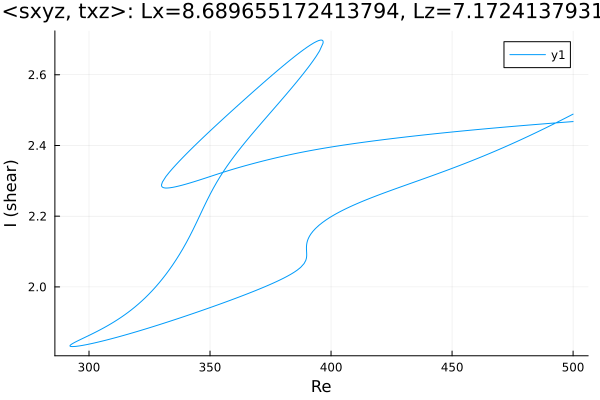

The table this chart was drawn from, first rows:
Re, shear
500.0, 2.468
499.3, 2.467
497.9, 2.467
496.5, 2.466
495.1, 2.465
493.7, 2.464
492.3, 2.464
490.8, 2.463
489.4, 2.462
488, 2.461
486.6, 2.46
485.2, 2.46
483.8, 2.459
482.4, 2.458
480.9, 2.457
479.5, 2.456
478.1, 2.456
476.7, 2.455
475.3, 2.454
473.9, 2.453
472.5, 2.452
471, 2.452
469.6, 2.451
468.2, 2.45
466.8, 2.449
465.4, 2.448
464, 2.447
462.6, 2.446
461.1, 2.445
459.7, 2.445
458.3, 2.444
456.9, 2.443
455.5, 2.442
454.1, 2.441
452.7, 2.44
451.2, 2.439
449.8, 2.438
448.4, 2.437
447, 2.436
445.6, 2.435
444.2, 2.434
442.8, 2.433
441.3, 2.432
439.9, 2.431
438.5, 2.43
437.1, 2.429
435.7, 2.428
434.3, 2.427
432.9, 2.426
431.5, 2.424
430, 2.423
428.6, 2.422
427.2, 2.421
425.8, 2.42
424.4, 2.419
423, 2.418
421.6, 2.416
420.1, 2.415
418.7, 2.414
417.3, 2.413
... 570 more rows
